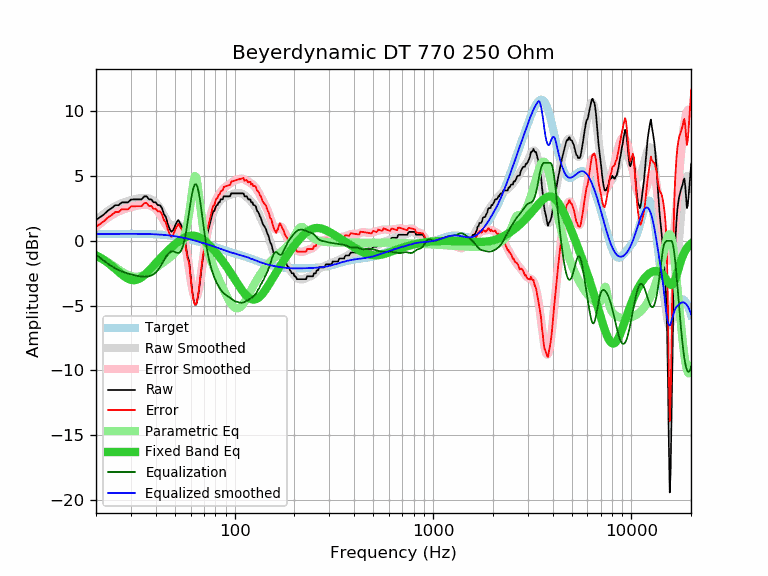

Data behind this chart, as committed beside it:
frequency, raw, error, smoothed, error_smoothed, equalization, parametric_eq, equalized_raw, equalized_smoothed, target
20, 1.60, 1.08, 1.58, 1.06, -1.06, -1.12, 0.54, 0.52, 0.52
21, 1.82, 1.30, 1.85, 1.32, -1.32, -1.30, 0.50, 0.52, 0.52
22, 2.05, 1.53, 2.09, 1.56, -1.56, -1.50, 0.49, 0.53, 0.52
23, 2.33, 1.80, 2.30, 1.78, -1.78, -1.71, 0.55, 0.53, 0.53
24, 2.51, 1.98, 2.49, 1.97, -1.97, -1.94, 0.54, 0.53, 0.53
25, 2.74, 2.21, 2.65, 2.12, -2.12, -2.17, 0.62, 0.53, 0.53
26, 2.74, 2.21, 2.79, 2.26, -2.26, -2.40, 0.48, 0.53, 0.53
27, 2.96, 2.43, 2.90, 2.36, -2.36, -2.61, 0.60, 0.53, 0.53
28, 2.95, 2.42, 2.99, 2.45, -2.45, -2.79, 0.50, 0.53, 0.53
29, 2.96, 2.43, 3.06, 2.53, -2.53, -2.93, 0.43, 0.53, 0.53
30, 3.17, 2.64, 3.12, 2.59, -2.59, -3.01, 0.58, 0.53, 0.53
31, 3.19, 2.66, 3.18, 2.65, -2.65, -3.04, 0.54, 0.53, 0.53
32, 3.19, 2.66, 3.23, 2.69, -2.69, -3.01, 0.50, 0.53, 0.53
33, 3.19, 2.66, 3.26, 2.73, -2.73, -2.93, 0.46, 0.53, 0.53
34, 3.19, 2.66, 3.29, 2.76, -2.76, -2.81, 0.43, 0.53, 0.53
35, 3.42, 2.90, 3.30, 2.77, -2.77, -2.66, 0.65, 0.52, 0.52
36, 3.42, 2.90, 3.29, 2.77, -2.77, -2.49, 0.65, 0.52, 0.52
37, 3.19, 2.68, 3.25, 2.74, -2.74, -2.30, 0.45, 0.51, 0.51
38, 3.19, 2.68, 3.19, 2.68, -2.68, -2.11, 0.51, 0.51, 0.51
39, 2.96, 2.46, 3.09, 2.59, -2.59, -1.92, 0.37, 0.50, 0.50
40, 2.96, 2.47, 2.94, 2.45, -2.45, -1.74, 0.51, 0.49, 0.49
41, 2.74, 2.26, 2.75, 2.26, -2.26, -1.56, 0.48, 0.48, 0.48
42, 2.74, 2.27, 2.51, 2.04, -2.04, -1.39, 0.70, 0.47, 0.47
43, 2.51, 2.05, 2.24, 1.78, -1.78, -1.22, 0.73, 0.46, 0.46
44, 2.05, 1.60, 1.96, 1.51, -1.51, -1.06, 0.54, 0.45, 0.45
45, 1.82, 1.38, 1.69, 1.25, -1.25, -0.92, 0.57, 0.44, 0.44
46, 1.30, 0.88, 1.46, 1.04, -1.04, -0.77, 0.26, 0.42, 0.42
47, 0.91, 0.51, 1.29, 0.89, -0.89, -0.64, 0.02, 0.40, 0.40
48, 0.68, 0.29, 1.20, 0.82, -0.82, -0.51, -0.14, 0.39, 0.39
49, 0.82, 0.45, 1.18, 0.82, -0.82, -0.39, 0.00, 0.37, 0.37
50, 1.14, 0.79, 1.21, 0.86, -0.86, -0.28, 0.28, 0.35, 0.35
51, 1.41, 1.08, 1.25, 0.92, -0.92, -0.17, 0.49, 0.33, 0.33
52, 1.60, 1.30, 1.25, 0.95, -0.95, -0.07, 0.65, 0.30, 0.30
53, 1.37, 1.09, 1.16, 0.88, -0.88, 0.02, 0.49, 0.28, 0.28
54, 1.14, 0.88, 0.95, 0.70, -0.70, 0.10, 0.44, 0.26, 0.26
55, 0.91, 0.68, 0.59, 0.36, -0.36, 0.17, 0.55, 0.23, 0.23
56, 0.23, 0.02, 0.08, -0.13, 0.13, 0.24, 0.36, 0.21, 0.21
57, -0.59, -0.77, -0.58, -0.76, 0.76, 0.29, 0.17, 0.18, 0.18
58, -1.26, -1.41, -1.33, -1.48, 1.48, 0.33, 0.22, 0.15, 0.15
59, -1.61, -1.73, -2.12, -2.25, 2.25, 0.36, 0.64, 0.12, 0.12
60, -2.72, -2.82, -2.89, -2.99, 2.99, 0.38, 0.27, 0.10, 0.10
61, -3.82, -3.89, -3.56, -3.62, 3.62, 0.39, -0.20, 0.07, 0.07
62, -4.50, -4.54, -4.05, -4.09, 4.09, 0.39, -0.41, 0.04, 0.04
63, -4.92, -4.93, -4.33, -4.34, 4.34, 0.38, -0.58, 0.01, 0.01
64, -4.92, -4.90, -4.37, -4.35, 4.35, 0.35, -0.57, -0.02, -0.02
65, -4.48, -4.43, -4.16, -4.11, 4.11, 0.32, -0.37, -0.05, -0.05
66, -3.88, -3.80, -3.75, -3.67, 3.67, 0.28, -0.21, -0.08, -0.08
67, -3.01, -2.90, -3.17, -3.06, 3.06, 0.22, 0.05, -0.11, -0.11
68, -2.20, -2.06, -2.50, -2.36, 2.36, 0.17, 0.16, -0.14, -0.14
69, -1.46, -1.29, -1.79, -1.62, 1.62, 0.10, 0.16, -0.17, -0.17
70, -0.90, -0.70, -1.09, -0.90, 0.90, 0.03, -0.00, -0.20, -0.20
71, -0.31, -0.08, -0.45, -0.22, 0.22, -0.05, -0.09, -0.23, -0.23
72, 0.24, 0.50, 0.12, 0.37, -0.37, -0.13, -0.13, -0.26, -0.26
73, 0.60, 0.89, 0.61, 0.90, -0.90, -0.21, -0.30, -0.28, -0.29
74, 0.96, 1.27, 1.03, 1.34, -1.34, -0.30, -0.38, -0.31, -0.31
75, 1.31, 1.65, 1.38, 1.73, -1.73, -0.39, -0.42, -0.34, -0.34
76, 1.66, 2.03, 1.69, 2.06, -2.06, -0.48, -0.40, -0.37, -0.37
77, 2.00, 2.40, 1.95, 2.35, -2.35, -0.57, -0.35, -0.40, -0.40
78, 2.28, 2.71, 2.18, 2.61, -2.61, -0.67, -0.33, -0.43, -0.43
79, 2.28, 2.74, 2.37, 2.84, -2.84, -0.77, -0.56, -0.46, -0.46
... 553 more rows
